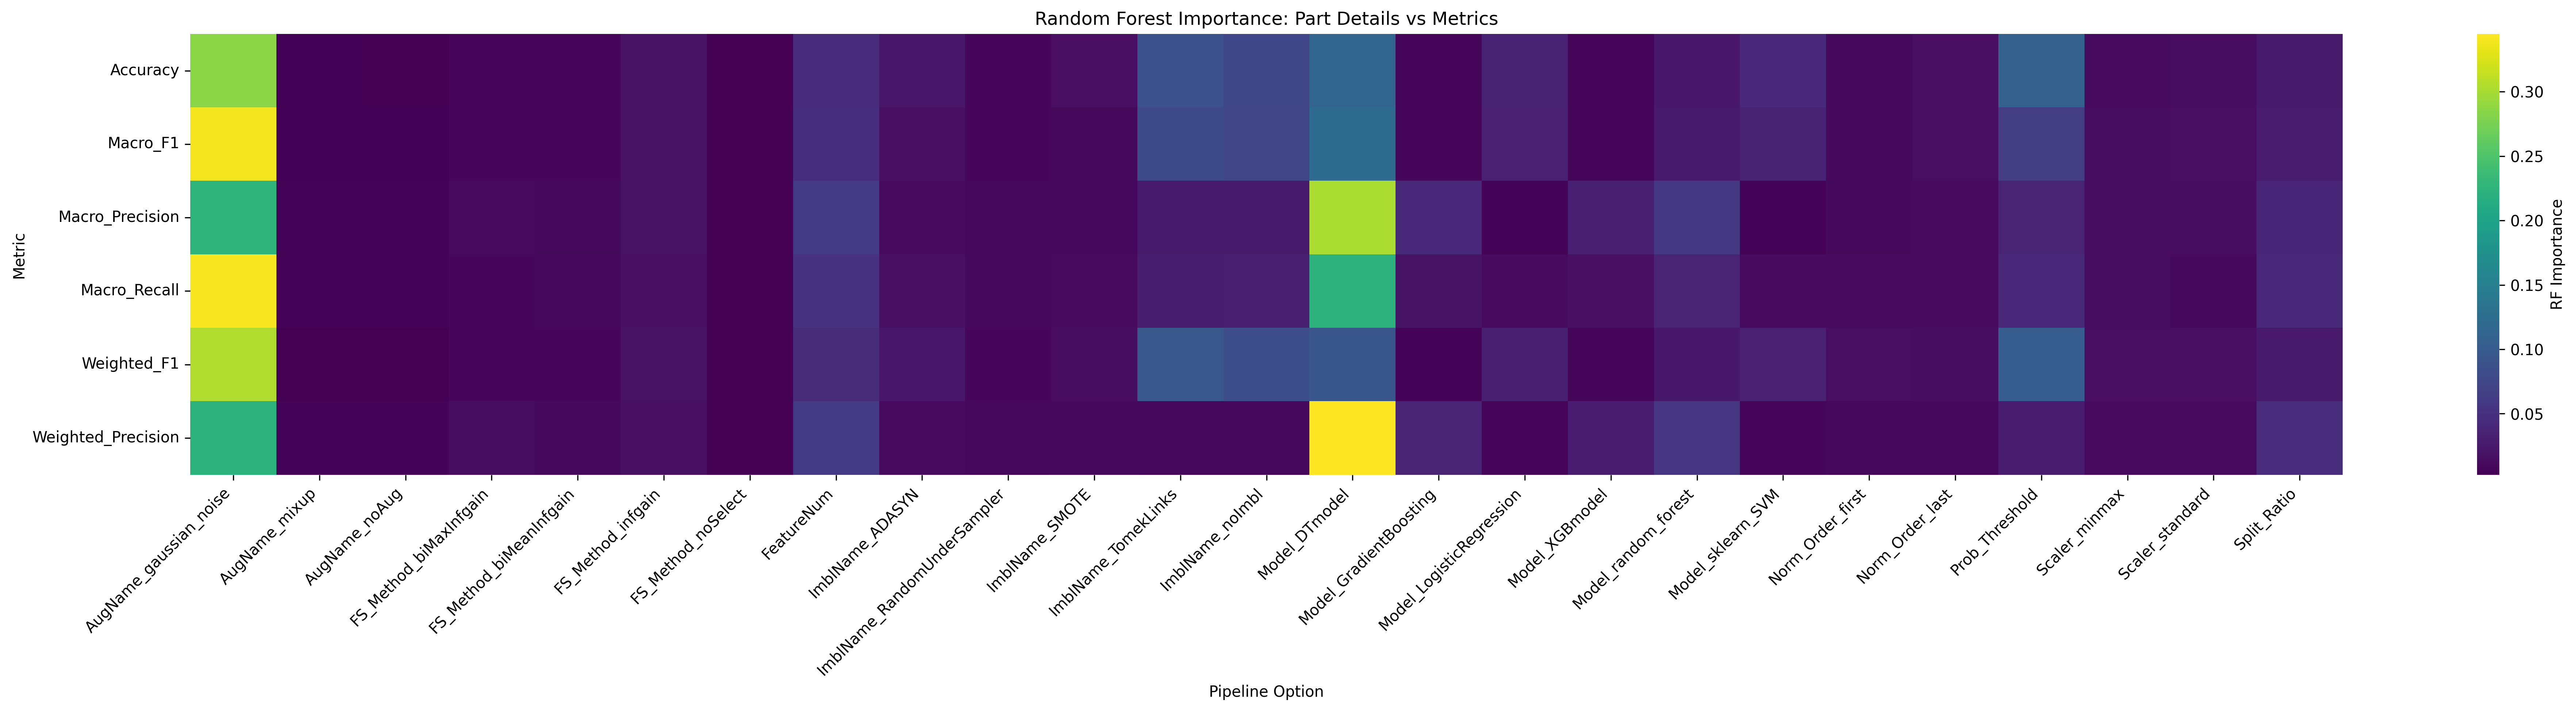

The table this chart was drawn from, first rows:
Metric, AugName_gaussian_noise, AugName_mixup, AugName_noAug, FS_Method_biMaxInfgain, FS_Method_biMeanInfgain, FS_Method_infgain, FS_Method_noSelect, FeatureNum, ImblName_ADASYN, ImblName_RandomUnderSampler, ImblName_SMOTE, ImblName_TomekLinks, ImblName_noImbl, Model_DTmodel, Model_GradientBoosting, Model_LogisticRegression, Model_XGBmodel, Model_random_forest, Model_sklearn_SVM, Norm_Order_first, Norm_Order_last, Prob_Threshold, Scaler_minmax
Accuracy, 0.2848, 0.004319, 0.00375, 0.007896, 0.008011, 0.01755, 0.0029, 0.04404, 0.02389, 0.00852, 0.01591, 0.08775, 0.07482, 0.1135, 0.006986, 0.03486, 0.00743, 0.02505, 0.04131, 0.01152, 0.01585, 0.1056, 0.01319
Macro_F1, 0.3381, 0.004054, 0.00412, 0.008609, 0.008594, 0.01765, 0.002909, 0.04697, 0.01698, 0.00867, 0.01117, 0.07958, 0.07338, 0.1204, 0.007508, 0.03354, 0.007841, 0.02563, 0.03496, 0.01196, 0.01475, 0.0641, 0.01342
Macro_Precision, 0.2256, 0.00541, 0.005469, 0.01213, 0.01133, 0.01834, 0.003906, 0.06004, 0.01323, 0.01033, 0.01043, 0.02595, 0.02547, 0.3007, 0.04028, 0.006412, 0.03222, 0.05866, 0.00644, 0.01173, 0.0123, 0.03653, 0.01426
Macro_Recall, 0.3418, 0.005793, 0.005717, 0.009243, 0.009341, 0.01663, 0.003209, 0.05109, 0.01731, 0.01117, 0.01291, 0.03158, 0.03216, 0.2221, 0.01965, 0.01304, 0.01617, 0.03736, 0.0129, 0.01229, 0.01228, 0.0408, 0.0138
Weighted_F1, 0.3044, 0.003617, 0.00316, 0.008181, 0.008031, 0.01746, 0.002621, 0.04412, 0.0228, 0.008278, 0.01398, 0.09522, 0.08402, 0.09375, 0.005907, 0.03312, 0.006649, 0.02482, 0.03354, 0.01531, 0.01348, 0.1021, 0.01476
Weighted_Precision, 0.2223, 0.005321, 0.005366, 0.0137, 0.01162, 0.01617, 0.00371, 0.06035, 0.01329, 0.01049, 0.01122, 0.009997, 0.01025, 0.3448, 0.03673, 0.007684, 0.03056, 0.05648, 0.007274, 0.0103, 0.01063, 0.02911, 0.01323
